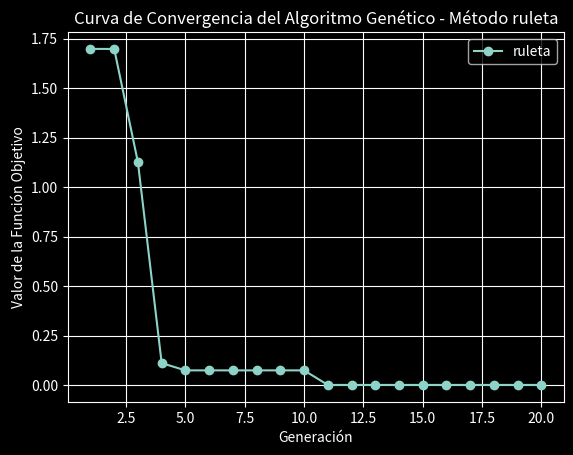
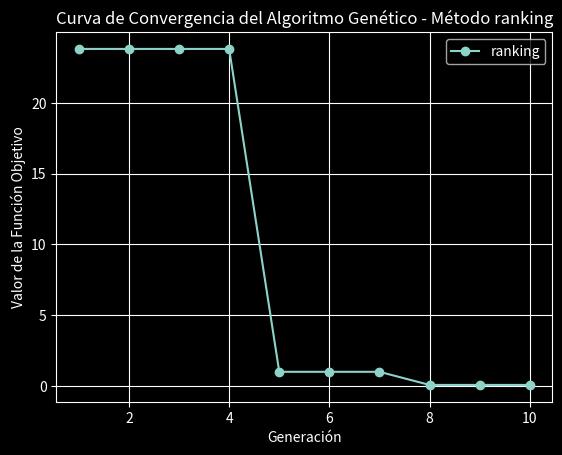

Reproduce these figures in Python, in order.
# -*- coding: utf-8 -*-
"""ae_ag_x2_min_ruleta.ipynb

Automatically generated by Colab.

"""

#  -----------------------------------------------------------------
'''
Metaheurística: Algoritmo genético
Método: Ruleta
Función objetivo: x^2
Problema: Minimización
Intervalo de variable de desición: [-31, 31]
Elitismo: Si
Pc = 0.92 (probabilidad de cruza)
Pm = 0.1 (probabilidad de mutacion)
Iteraciones o generaciones = 20
#  -----------------------------------------------------------------
Algoritmo Genético que encuentra el mínimo de la función objetivo x^2 en el
intervalo [-31, 31]
El rango dado por [-31, 31] es 62 es decir: X_MIN - XMAX por tanto el rango
debe ser contenido por un exponente de 2 tal que 2^exponente >= 62, en este
caso exponente = 6, es decir 2^6=64, ( log2(62)=5.95 ) de este modo obtengo la
longitud del cromosoma, luego solo resta mapear los cromosomas binarios en el
rango [-31, 31]
Para mapear se usa la fórmula:
x=X_MIN+decimal(valor_binario)*(X_MAX - X_MIN)/((2 ** LONGITUD_CROMOSOMA) - 1)
#  -----------------------------------------------------------------
Si necesito trabajar con números reales para obtener mas precisión se procede
igual pero se debe multiplicar el rango por 10 si quiero tener un dígito
decimal, x100 para 2 dígitos decimales, etc. En este caso, el rango es 62,
 multiplicado por 10 (para que proporcione 1 dígito decimal) es 620.
Para saber la dimensión del cromosoma debo despejar el exponente de
2^exponente = 620 , log2(620)=9.28
es decir que el valor que contiene a 620 es exponente=10; 2^10=1024
debo por tanto cambiar la constante LONGITUD_CROMOSOMA = 10, de ese modo ahora
el intervalo será real con 1 dígito [-31.0, 31.0]'''
#  -----------------------------------------------------------------

import random
import matplotlib.pyplot as plt
import random
import pandas as pd
#import seaborn as sns
#sns.set_style("darkgrid")
plt.style.use('dark_background')


# parametros generales
TAMANIO_POBLACION = 4
LONGITUD_CROMOSOMA = 10 # Debido a que se requiere un dígito decimal
TASA_MUTACION = 0.09
TASA_CRUCE = 0.85
GENERACIONES = 10
X_MIN = -31
X_MAX = 31
EPSILON = 0.001  # Valor pequeño para evitar división por cero en la funcion fitness
TAMANIO_TORNEO = 3  # tamaño del torneo
LANZAMIENTOS = 30 # Cantidad de lanzamientos por método

# parametros específicos de cada modelo
TAMANIO_POBLACION_RULETA = 8
GENERACIONES_RULETA = 20
TASA_MUTACION_RULETA = 0.12
TAMANIO_POBLACION_TORNEO = 16
GENERACIONES_TORNEO = 15
TASA_MUTACION_TORNEO = 0.15
TAMANIO_POBLACION_RANKING = 8
GENERACIONES_RANKING = 17
TASA_MUTACION_RANKING = 0.05


#  -----------------------------------------------------------------
# funcion para mapear el valor binario a un rango [-31, 31]
#  -----------------------------------------------------------------
def binario_a_decimal(cromosoma):
    decimal = int(cromosoma, 2)
    x = X_MIN + decimal * (X_MAX - X_MIN) / ((2 ** LONGITUD_CROMOSOMA) - 1)
    return x

#  -----------------------------------------------------------------
# Aqui en las proximas lineas se puede ver que mi funcion objetivo es
# a veces diferente de mi funcion fitness, depende del problema a resolver
#  -----------------------------------------------------------------


#  -----------------------------------------------------------------
# funcion objetivo x^2
#  -----------------------------------------------------------------
def funcion_objetivo(x):
    return x ** 2


#  -----------------------------------------------------------------
# funcion fitness o tambien llamada funcion de aptitud (1/(x^2 + epsilon))
#  -----------------------------------------------------------------
def aptitud(cromosoma):
    x = binario_a_decimal(cromosoma)
    return 1 / (funcion_objetivo(x) + EPSILON)


#  -----------------------------------------------------------------
# se inicializa la poblacion
#  -----------------------------------------------------------------
def inicializar_poblacion(tamanio_poblacion, longitud_cromosoma):
    poblacion = []
    for tp in range(tamanio_poblacion):
        cromosoma = ''
        for lc in range(longitud_cromosoma):
            cromosoma = cromosoma+str(random.randint(0, 1))
        poblacion.append(cromosoma)
    return poblacion

#  -----------------------------------------------------------------
# seleccion por ruleta
#  -----------------------------------------------------------------
def seleccion_ruleta(poblacion, aptitud_total):
    probabilidades = []
    for individuo in poblacion:
        prob = aptitud(individuo) / aptitud_total
        probabilidades.append(prob)

    probabilidades_acumuladas = []
    suma = 0
    for prob in probabilidades:
        suma += prob
        probabilidades_acumuladas.append(suma)

    r = random.random()
    for i, acumulada in enumerate(probabilidades_acumuladas):
        if r <= acumulada:
            return poblacion[i]

#  -----------------------------------------------------------------
# seleccion por torneo
#  -----------------------------------------------------------------
def seleccion_torneo(poblacion, tamanio_torneo=TAMANIO_TORNEO):
    progenitores = []
    for _ in range(len(poblacion)):
        candidatos = random.sample(poblacion, tamanio_torneo)
        progenitor = max(candidatos, key=aptitud)  # se selecciona el mejor individuo del torneo
        progenitores.append(progenitor)
    return progenitores

# -----------------------------------------------------------------
# seleccion por ranking lineal
# -----------------------------------------------------------------
def seleccion_ranking(poblacion):
    # se calcula la aptitud de cada individuo
    aptitudes = []
    for individuo in poblacion:
        aptitudes.append(aptitud(individuo))

    # se ordena la poblacion por aptitud (mayor aptitud es mejor)
    # x es la tupla de zip, de la cual se toma el segundo elemento (x[1]) para
    # ser ordenada la tupla por ese elemento, en este caso por aptitud
    poblacion_ordenada = sorted(zip(poblacion, aptitudes), key=lambda x: x[1])

    # se calcula probabilidades segun el ranking lineal
    N = len(poblacion)
    s = 1.7  # Factor de seleccion comunmente usado
    probabilidades = []
    for i in range(N):
        prob = (2 - s) / N + (2 * i * (s - 1)) / (N * (N - 1))
        probabilidades.append(prob)

    # se selecciona un progenitor basado en las probabilidades
    r = random.random()
    suma = 0
    for i in range(N):
        suma = suma + probabilidades[i]
        if r <= suma:
            return poblacion_ordenada[i][0]  # se retornar el cromosomas


#  -----------------------------------------------------------------
# cruce monopunto con probabilidad de cruza pc = 0.92
#  -----------------------------------------------------------------
def cruce_mono_punto(progenitor1, progenitor2, tasa_cruce):
    if random.random() < tasa_cruce:
        punto_cruce = random.randint(1, len(progenitor1) - 1)
        descendiente1 = progenitor1[:punto_cruce] + progenitor2[punto_cruce:]
        descendiente2 = progenitor2[:punto_cruce] + progenitor1[punto_cruce:]
    else:
        descendiente1, descendiente2 = progenitor1, progenitor2
    return descendiente1, descendiente2


#  -----------------------------------------------------------------
# mutacion
#  -----------------------------------------------------------------
def mutacion(cromosoma, tasa_mutacion):
    cromosoma_mutado = ""
    for bit in cromosoma:
        if random.random() < tasa_mutacion:
            cromosoma_mutado = cromosoma_mutado + str(int(not int(bit)))
        else:
            cromosoma_mutado = cromosoma_mutado + bit
    return cromosoma_mutado


#  -----------------------------------------------------------------
# aplicación de operadores geneticos
#  -----------------------------------------------------------------
def algoritmo_genetico(tamanio_poblacion, longitud_cromosoma, tasa_mutacion, tasa_cruce, generaciones, metodo, plot=False):
    poblacion = inicializar_poblacion(tamanio_poblacion, longitud_cromosoma)
    mejor_funcion_objetivo_generaciones = []  # Lista para almacenar la aptitud del mejor individuo y grficar luego

    for generacion in range(generaciones):
        #print("Generación:", generacion + 1)

        # se calcula aptitud total para luego
        aptitud_total = sum(aptitud(cromosoma) for cromosoma in poblacion)

        #print("Aptitud total:", aptitud_total)

        #  -----------------------------------------------------------------
        # Selección método para obtener los progenitores
        progenitores = []
        for _ in range(tamanio_poblacion):
            if metodo == 'ruleta':
                progenitores.append(seleccion_ruleta(poblacion, aptitud_total))
            elif metodo == 'torneo':
                progenitores.append(seleccion_torneo(poblacion, tamanio_torneo=TAMANIO_TORNEO))
            else:
                progenitores.append(seleccion_ranking(poblacion))

        #  -----------------------------------------------------------------
        # Cruce
        descendientes = []
        for i in range(0, tamanio_poblacion, 2):
            descendiente1, descendiente2 = cruce_mono_punto(progenitores[i], progenitores[i + 1], tasa_cruce)
            descendientes.extend([descendiente1, descendiente2])

        #  -----------------------------------------------------------------
        # Mutacion
        descendientes_mutados = []
        for descendiente in descendientes:
            descendientes_mutados.append(mutacion(descendiente, tasa_mutacion))

        # Aquí se aplica elitismo
        if (metodo == 'ruleta' or metodo == 'ranking'):
            # Se reemplazan los peores cromosomas con los mejores progenitores
            poblacion.sort(key=aptitud) # se ordena la poblacion por aptitud en forma ascendente
                                        # se ordena los descendientes por aptitud en forma descendente
            descendientes_mutados.sort(key=aptitud, reverse=True)
            for i in range(len(descendientes_mutados)):
                if aptitud(descendientes_mutados[i]) > aptitud(poblacion[i]):
                    poblacion[i] = descendientes_mutados[i]

            # Mostrar el mejor individuo de la generacion
            mejor_individuo = max(poblacion, key=aptitud)  # Buscar el maximo para la aptitud
            mejor_funcion_objetivo_generaciones.append(funcion_objetivo(binario_a_decimal(mejor_individuo)))

        '''
        print("mi", mejor_individuo)
        print("Mejor individuo:", binario_a_decimal(mejor_individuo), "Aptitud:", aptitud(mejor_individuo))
        print("_________________________________________________________________________________")
        '''

    # Graficar la evolución de la aptitud
    if plot:

        plt.figure()
        plt.plot(range(1, generaciones + 1), mejor_funcion_objetivo_generaciones, marker='o')
        plt.xlabel('Generación')
        plt.ylabel('Valor de la Función Objetivo')
        plt.title('Curva de Convergencia del Algoritmo Genético - Método ' + metodo)
        plt.legend([metodo])
        plt.grid(True)
        plt.show()
        
    return max(poblacion, key=aptitud)  # se retorna el mejor individuo


#  -----------------------------------------------------------------
# ejecucion principal del algoritmo genetico
#  -----------------------------------------------------------------
print("_________________________________________________________________________________")
print('a)')

# Se le da un seed arbitrario
seed = 10
random.seed(seed)

mejores_soluciones_ruleta = []
mejores_soluciones_torneo = []
mejores_soluciones_ranking = []

for _ in range(LANZAMIENTOS):
    mejores_soluciones_ruleta.append(binario_a_decimal(algoritmo_genetico(TAMANIO_POBLACION, LONGITUD_CROMOSOMA, TASA_MUTACION, TASA_CRUCE, GENERACIONES, 'ruleta', plot=False)))
    mejores_soluciones_torneo.append(binario_a_decimal(algoritmo_genetico(TAMANIO_POBLACION, LONGITUD_CROMOSOMA, TASA_MUTACION, TASA_CRUCE, GENERACIONES, 'torneo', plot=False)))
    mejores_soluciones_ranking.append(binario_a_decimal(algoritmo_genetico(TAMANIO_POBLACION, LONGITUD_CROMOSOMA, TASA_MUTACION, TASA_CRUCE, GENERACIONES, 'ranking', plot=False)))

mejores_soluciones = {
    'ruleta': mejores_soluciones_ruleta,
    'torneo': mejores_soluciones_torneo,
    'ranking': mejores_soluciones_ranking
}

df = pd.DataFrame(mejores_soluciones)

print(df)

print("_________________________________________________________________________________")
print('b)')

print(df.describe().loc[['min','mean','max','std']].transpose())

print("_________________________________________________________________________________")
print('d)')

mejores_soluciones_ruleta = []
mejores_soluciones_torneo = []
mejores_soluciones_ranking = []

for _ in range(LANZAMIENTOS):
    mejores_soluciones_ruleta.append(binario_a_decimal(algoritmo_genetico(TAMANIO_POBLACION_RULETA, LONGITUD_CROMOSOMA, TASA_MUTACION_RULETA, TASA_CRUCE, GENERACIONES_RULETA, 'ruleta', plot=False)))
    mejores_soluciones_torneo.append(binario_a_decimal(algoritmo_genetico(TAMANIO_POBLACION_TORNEO, LONGITUD_CROMOSOMA, TASA_MUTACION_TORNEO, TASA_CRUCE, GENERACIONES_TORNEO, 'torneo', plot=False)))
    mejores_soluciones_ranking.append(binario_a_decimal(algoritmo_genetico(TAMANIO_POBLACION_RANKING, LONGITUD_CROMOSOMA, TASA_MUTACION_RANKING, TASA_CRUCE, GENERACIONES_RANKING, 'ranking', plot=False)))

mejores_soluciones = {
    'ruleta': mejores_soluciones_ruleta,
    'torneo': mejores_soluciones_torneo,
    'ranking': mejores_soluciones_ranking
}

df = pd.DataFrame(mejores_soluciones)

#print(df)

print('Modelos con diferentes parámetros cada uno')
print(df.describe().loc[['min','mean','max','std']].transpose())

print("_________________________________________________________________________________")
print('e)')

mejor_solucion_ruleta = algoritmo_genetico(TAMANIO_POBLACION_RULETA, LONGITUD_CROMOSOMA, TASA_MUTACION_RULETA, TASA_CRUCE, GENERACIONES_RULETA, 'ruleta', plot=True)
#mejor_solucion_torneo = algoritmo_genetico(TAMANIO_POBLACION, LONGITUD_CROMOSOMA, TASA_MUTACION, TASA_CRUCE, GENERACIONES, 'torneo', plot=True)
mejor_solucion_ranking = algoritmo_genetico(TAMANIO_POBLACION, LONGITUD_CROMOSOMA, TASA_MUTACION, TASA_CRUCE, GENERACIONES, 'ranking', plot=True)
print("Mejor solución con método ruleta:", binario_a_decimal(mejor_solucion_ruleta), "Aptitud:", aptitud(mejor_solucion_ruleta))
#print("Mejor solución con método torneo:", binario_a_decimal(mejor_solucion_torneo), "Aptitud:", aptitud(mejor_solucion_torneo))
print("Mejor solución con método ranking:", binario_a_decimal(mejor_solucion_ranking), "Aptitud:", aptitud(mejor_solucion_ranking))